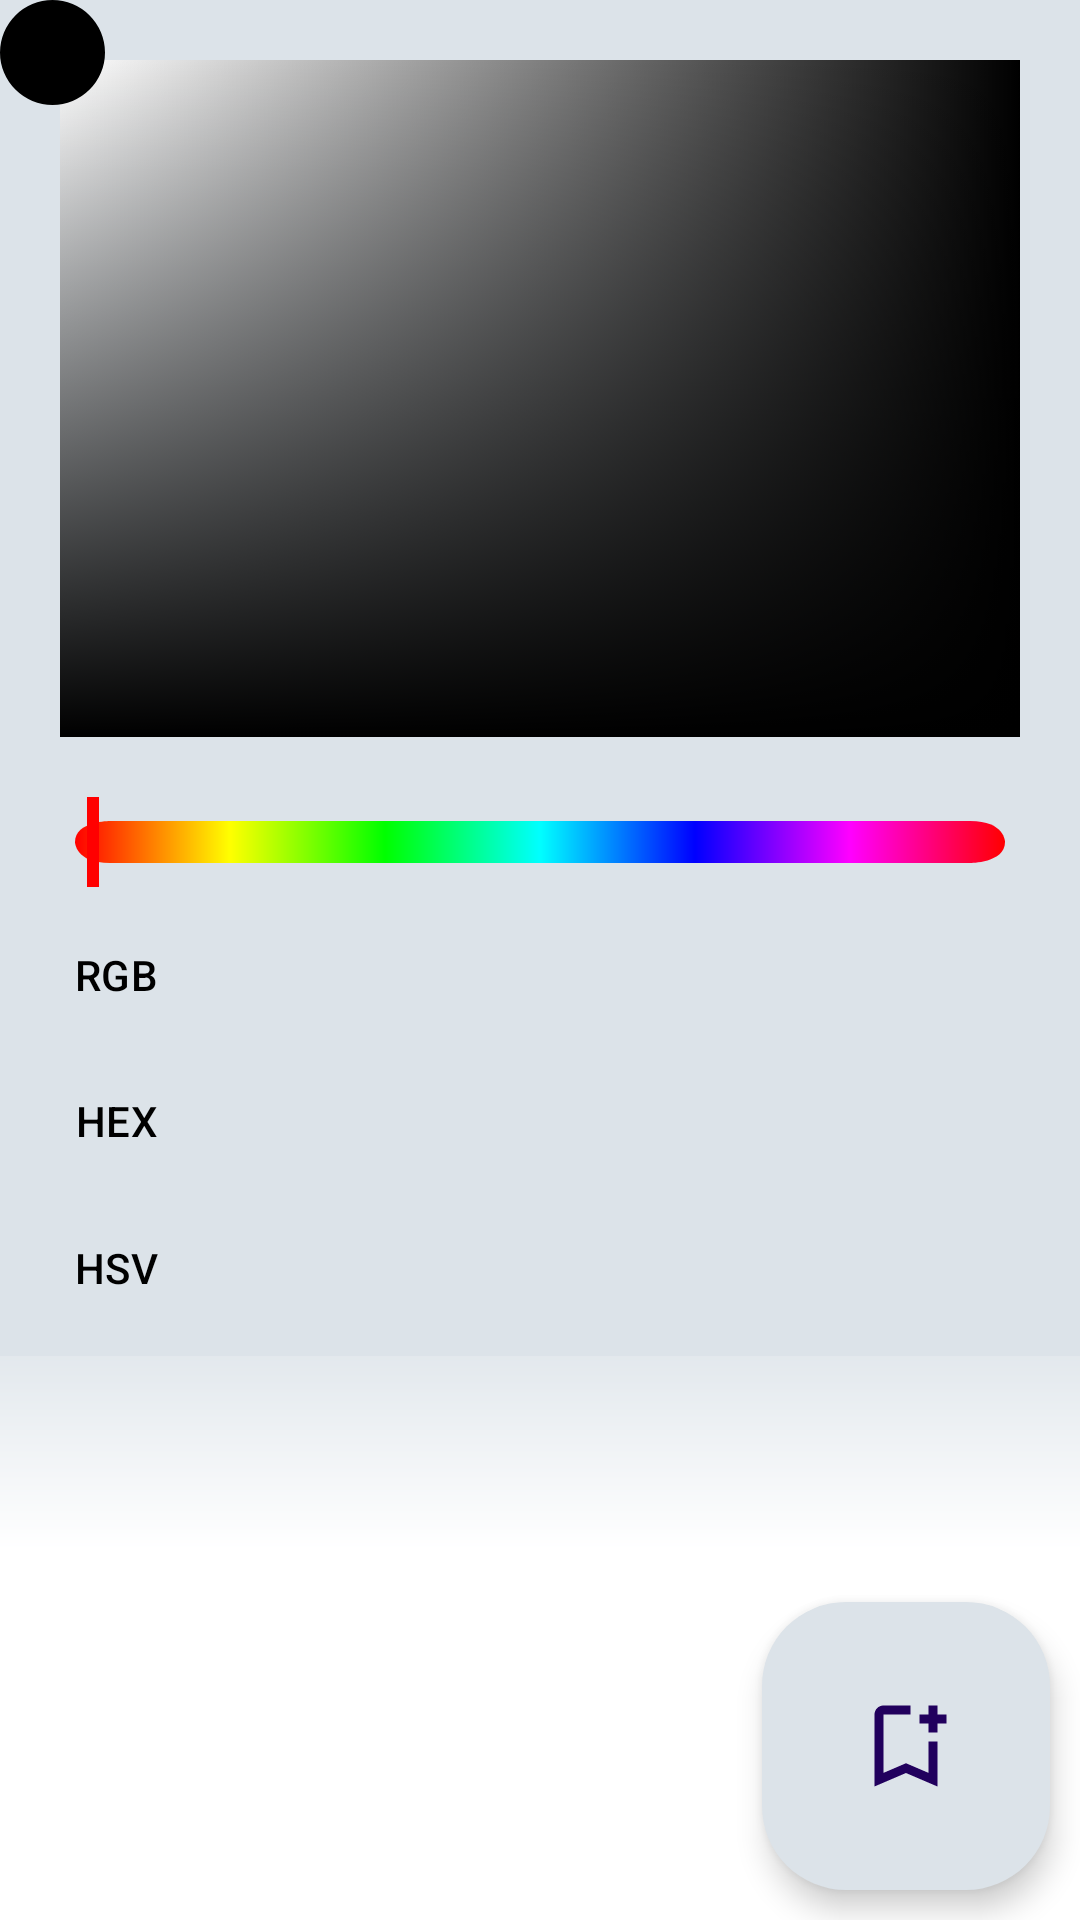

The Android layout XML behind this screen, and the referenced resources:
<!-- AndroidManifest.xml: application theme Theme.ColourPicker -->
<!-- res/layout/fragment_manual_picker.xml -->
<?xml version="1.0" encoding="utf-8"?>
<androidx.constraintlayout.widget.ConstraintLayout xmlns:android="http://schemas.android.com/apk/res/android"
    xmlns:app="http://schemas.android.com/apk/res-auto"
    xmlns:tools="http://schemas.android.com/tools"
    android:layout_width="match_parent"
    android:layout_height="match_parent"
    android:background="?mainColour"
    tools:context=".ui.picker.ManualPickerFragment">

    <LinearLayout
        android:id="@+id/manualPickerMainLayout"
        android:layout_width="match_parent"
        android:layout_height="match_parent"
        android:background="?mainColour"
        android:orientation="vertical">

        <RelativeLayout
            android:id="@+id/pickerGradientsContainer"
            android:layout_width="match_parent"
            android:layout_height="0dp"
            android:layout_weight="4.25">

            <androidx.appcompat.widget.AppCompatButton
                android:layout_width="match_parent"
                android:layout_height="match_parent"
                android:background="@drawable/manual_picker_white"
                android:layout_marginStart="20dp"
                android:layout_marginEnd="20dp"
                android:layout_marginTop="20dp"
                android:layout_marginBottom="20dp"
                android:clickable="false"
                android:stateListAnimator="@null"/>

            <Button
                android:id="@+id/manualPickerMainColour"
                android:layout_width="match_parent"
                android:layout_height="match_parent"
                android:background="@drawable/manual_picker_colour"
                android:layout_marginStart="20dp"
                android:layout_marginEnd="20dp"
                android:layout_marginTop="20dp"
                android:layout_marginBottom="20dp"
                android:clickable="false"
                android:stateListAnimator="@null"/>

            <androidx.appcompat.widget.AppCompatButton
                android:id="@+id/manualPickerSelector"
                android:layout_width="match_parent"
                android:layout_height="match_parent"
                android:background="@drawable/manual_picker_black"
                android:layout_marginStart="20dp"
                android:layout_marginEnd="20dp"
                android:layout_marginTop="20dp"
                android:layout_marginBottom="20dp"
                android:stateListAnimator="@null"/>

            <androidx.appcompat.widget.AppCompatButton
                android:id="@+id/pickerOutline"
                android:layout_width="35dp"
                android:layout_height="35dp"
                android:background="@drawable/circle_outline"
                android:backgroundTint="#000"
                android:clickable="false"/>

            <androidx.appcompat.widget.AppCompatButton
                android:id="@+id/pickerInside"
                android:layout_width="35dp"
                android:layout_height="35dp"
                android:background="@drawable/circle_inner"
                android:clickable="false"/>

        </RelativeLayout>

        <RelativeLayout
            android:id="@+id/sliderLayout"
            android:layout_width="match_parent"
            android:layout_height="30dp"
            android:paddingStart="15dp"
            android:paddingEnd="15dp">

            <TextView
                android:id="@+id/manualPickerBackground"
                android:layout_width="match_parent"
                android:layout_height="match_parent"
                android:background="@drawable/manual_picker_slider_background"
                android:layout_marginTop="8dp"
                android:layout_marginBottom="8dp"
                android:layout_marginStart="10dp"
                android:layout_marginEnd="10dp"/>

            <com.google.android.material.slider.Slider
                android:id="@+id/manualPickerSlider"
                android:layout_width="match_parent"
                android:layout_height="match_parent"
                android:valueFrom="0"
                android:valueTo="360"
                android:translationZ="10dp"
                android:layout_centerInParent="true"
                app:trackColor="#00000000"
                app:thumbColor="#ff0000"
                app:labelBehavior="gone"/>

        </RelativeLayout>

        <LinearLayout
            android:id="@+id/editTextsLayout"
            android:layout_width="match_parent"
            android:layout_height="0dp"
            android:layout_weight="2.5"
            android:padding="5dp"
            android:orientation="horizontal">

            <LinearLayout
                android:layout_width="0dp"
                android:layout_height="match_parent"
                android:layout_weight="0.75"
                android:orientation="vertical">

                <Button
                    android:id="@+id/setModeRGB"
                    android:text="RGB"
                    style="@style/DefaultButtonStyleVertical"/>

                <Button
                    android:id="@+id/setModeHEX"
                    android:text="HEX"
                    style="@style/DefaultButtonStyleVertical"/>

                <Button
                    android:id="@+id/setModeHSV"
                    android:text="HSV"
                    style="@style/DefaultButtonStyleVertical"/>

            </LinearLayout>

            <RelativeLayout
                android:layout_width="4dp"
                android:layout_height="match_parent"
                android:layout_marginStart="4dp"
                android:layout_marginEnd="4dp">

                <Button
                    android:id="@+id/tabScrollBar"
                    android:layout_width="match_parent"
                    android:layout_height="match_parent"
                    android:backgroundTint="?defaultTextColour"/>

            </RelativeLayout>

            <androidx.viewpager2.widget.ViewPager2
                android:id="@+id/pager"
                android:layout_width="0dp"
                android:layout_height="match_parent"
                android:layout_weight="3"
                android:orientation="vertical"/>

        </LinearLayout>


        <androidx.constraintlayout.widget.ConstraintLayout
            android:layout_width="match_parent"
            android:layout_height="0dp"
            android:layout_weight="3">

            <TextView
                android:id="@+id/previewColour"
                android:layout_width="0dp"
                android:layout_height="match_parent"
                android:layout_weight="3"
                android:background="@drawable/manual_picker_preview_fade"
                app:layout_constraintStart_toStartOf="parent"
                app:layout_constraintEnd_toStartOf="@id/editPreviewColour"/>

            <TextView
                android:id="@+id/editPreviewColour"
                android:layout_width="0dp"
                android:layout_height="match_parent"
                android:layout_weight="3"
                android:background="@drawable/manual_picker_preview_fade"
                app:layout_constraintStart_toEndOf="@id/previewColour"
                app:layout_constraintEnd_toEndOf="parent"/>

        </androidx.constraintlayout.widget.ConstraintLayout>

    </LinearLayout>

    <com.google.android.material.floatingactionbutton.FloatingActionButton
        android:id="@+id/saveManualPickedColour"
        android:layout_width="wrap_content"
        android:layout_height="wrap_content"
        android:layout_margin="10dp"
        android:src="@drawable/ic_save_outline"
        android:backgroundTint="?mainColour"
        app:layout_constraintBottom_toBottomOf="parent"
        app:layout_constraintEnd_toEndOf="parent"
        style="@style/Widget.Material3.FloatingActionButton.Large.Primary"/>

    <LinearLayout
        android:id="@+id/editingColourSaveLayout"
        android:layout_width="match_parent"
        android:layout_height="wrap_content"
        android:orientation="horizontal"
        android:layout_margin="10dp"
        android:visibility="gone"
        app:layout_constraintBottom_toBottomOf="parent">

        <com.google.android.material.floatingactionbutton.ExtendedFloatingActionButton
            android:id="@+id/saveCopyOfEditingColour"
            android:layout_width="0dp"
            android:layout_height="wrap_content"
            android:layout_weight="1"
            android:text="@string/saveCopy"
            app:icon="@drawable/ic_copy"
            android:padding="5dp"
            android:layout_marginEnd="5dp"
            android:textColor="?defaultTextColour"
            android:backgroundTint="?mainColour"
            style="@style/Widget.Material3.ExtendedFloatingActionButton.Icon.Primary"/>

        <com.google.android.material.floatingactionbutton.ExtendedFloatingActionButton
            android:id="@+id/overwriteEditingColour"
            android:layout_width="0dp"
            android:layout_height="wrap_content"
            android:layout_weight="1"
            android:text="@string/confirm"
            app:icon="@drawable/ic_overwrite"
            android:padding="5dp"
            android:layout_marginStart="5dp"
            android:textColor="?defaultTextColour"
            android:backgroundTint="?mainColour"
            style="@style/Widget.Material3.ExtendedFloatingActionButton.Icon.Primary"/>

    </LinearLayout>

</androidx.constraintlayout.widget.ConstraintLayout>
<!-- resources referenced by this layout -->
<resources>
  <!-- drawable circle_inner (drawable) -->
  <vector xmlns:android="http://schemas.android.com/apk/res/android"
      android:width="24dp"
      android:height="24dp"
      android:viewportWidth="20"
      android:viewportHeight="20">
      <path
          android:fillColor="#000"
          android:pathData="M10,10
          m-9,0
          a9,9 0,0.5 0.5,18 0
          a9,9 0,0.5 0.5,-18 0"/>
  </vector>
  <!-- drawable circle_outline (drawable) -->
  <vector xmlns:android="http://schemas.android.com/apk/res/android"
      android:width="24dp"
      android:height="24dp"
      android:viewportWidth="20"
      android:viewportHeight="20">
      <path
          android:fillColor="#fff"
          android:pathData="M0,10
          a10,10 0,0 1,20 0 h-3
          a7,7 0,0 0,-14 0 h-3
          a10,10 0,0 0,20 0 h-3
          a7,7 0,0 1,-14 0 h-3z
          "/>
  </vector>
  <!-- drawable ic_copy (drawable) -->
  <vector xmlns:android="http://schemas.android.com/apk/res/android"
      android:width="24dp"
      android:height="24dp"
      android:viewportWidth="24"
      android:viewportHeight="24">
      <path
          android:fillColor="#000"
          android:pathData="M16,1l-12,0c-1.1,0,-2,0.9,-2,2v14h2l0,-14h12l0,-2zm3,4l-11,0c-1.1,0,-2,0.9,-2,2v14c0,1.1,0.9,2,2,2h11c1.1,0,2,-0.9,2,-2l0,-14c0,-1.1,-0.9,-2,-2,-2zm0,16l-11,0l0,-14h11v14z"/>
  </vector>
  <!-- drawable ic_save_outline (drawable) -->
  <vector xmlns:android="http://schemas.android.com/apk/res/android"
      android:width="24dp"
      android:height="24dp"
      android:viewportWidth="24"
      android:viewportHeight="24">
      <path
          android:fillColor="#000"
          android:pathData="M17,11v6.97l-5,-2.14l-5,2.14V5h6V3H7C5.9,3 5,3.9 5,5v16l7,-3l7,3V11H17zM21,7h-2v2h-2V7h-2V5h2V3h2v2h2V7z"/>
  </vector>
  
  
  <!-- drawable manual_picker_black (drawable) -->
  <?xml version="1.0" encoding="UTF-8"?>
  <selector xmlns:android="http://schemas.android.com/apk/res/android">
      <item>
          <shape>
              <gradient
                  android:startColor="#0000"
                  android:endColor="#f000"
                  android:angle="270"/>
          </shape>
      </item>
  </selector>
  <!-- drawable manual_picker_colour (drawable) -->
  <?xml version="1.0" encoding="UTF-8"?>
  <selector xmlns:android="http://schemas.android.com/apk/res/android">
      <item>
          <shape>
              <gradient
                  android:startColor="#00000000"
                  android:endColor="#ff000000"/>
          </shape>
      </item>
  </selector>
  <!-- drawable manual_picker_white (drawable) -->
  <?xml version="1.0" encoding="UTF-8"?>
  <selector xmlns:android="http://schemas.android.com/apk/res/android">
      <item>
          <shape>
              <gradient
                  android:startColor="#ffff"
                  android:endColor="#0fff"
                  android:angle="270"/>
          </shape>
      </item>
  </selector>
  <string name="confirm">Confirm</string>
  <string name="saveCopy">Save copy</string>
  <style name="DefaultButtonStyleVertical" parent="Widget.Material3.Button">
          <item name="android:layout_width">match_parent</item>
          <item name="android:layout_height">0dp</item>
          <item name="android:layout_weight">1</item>
          <item name="android:textSize">@dimen/abc_text_size_small_material</item>
          <item name="android:layout_margin">0dp</item>
          <item name="android:padding">0dp</item>
          <item name="android:textColor">?defaultTextColour</item>
          <item name="android:backgroundTint">?mainColourAccent</item>
      </style>
  <style name="Theme.ColourPicker" parent="android:Theme.Material.Light.NoActionBar" />
</resources>
